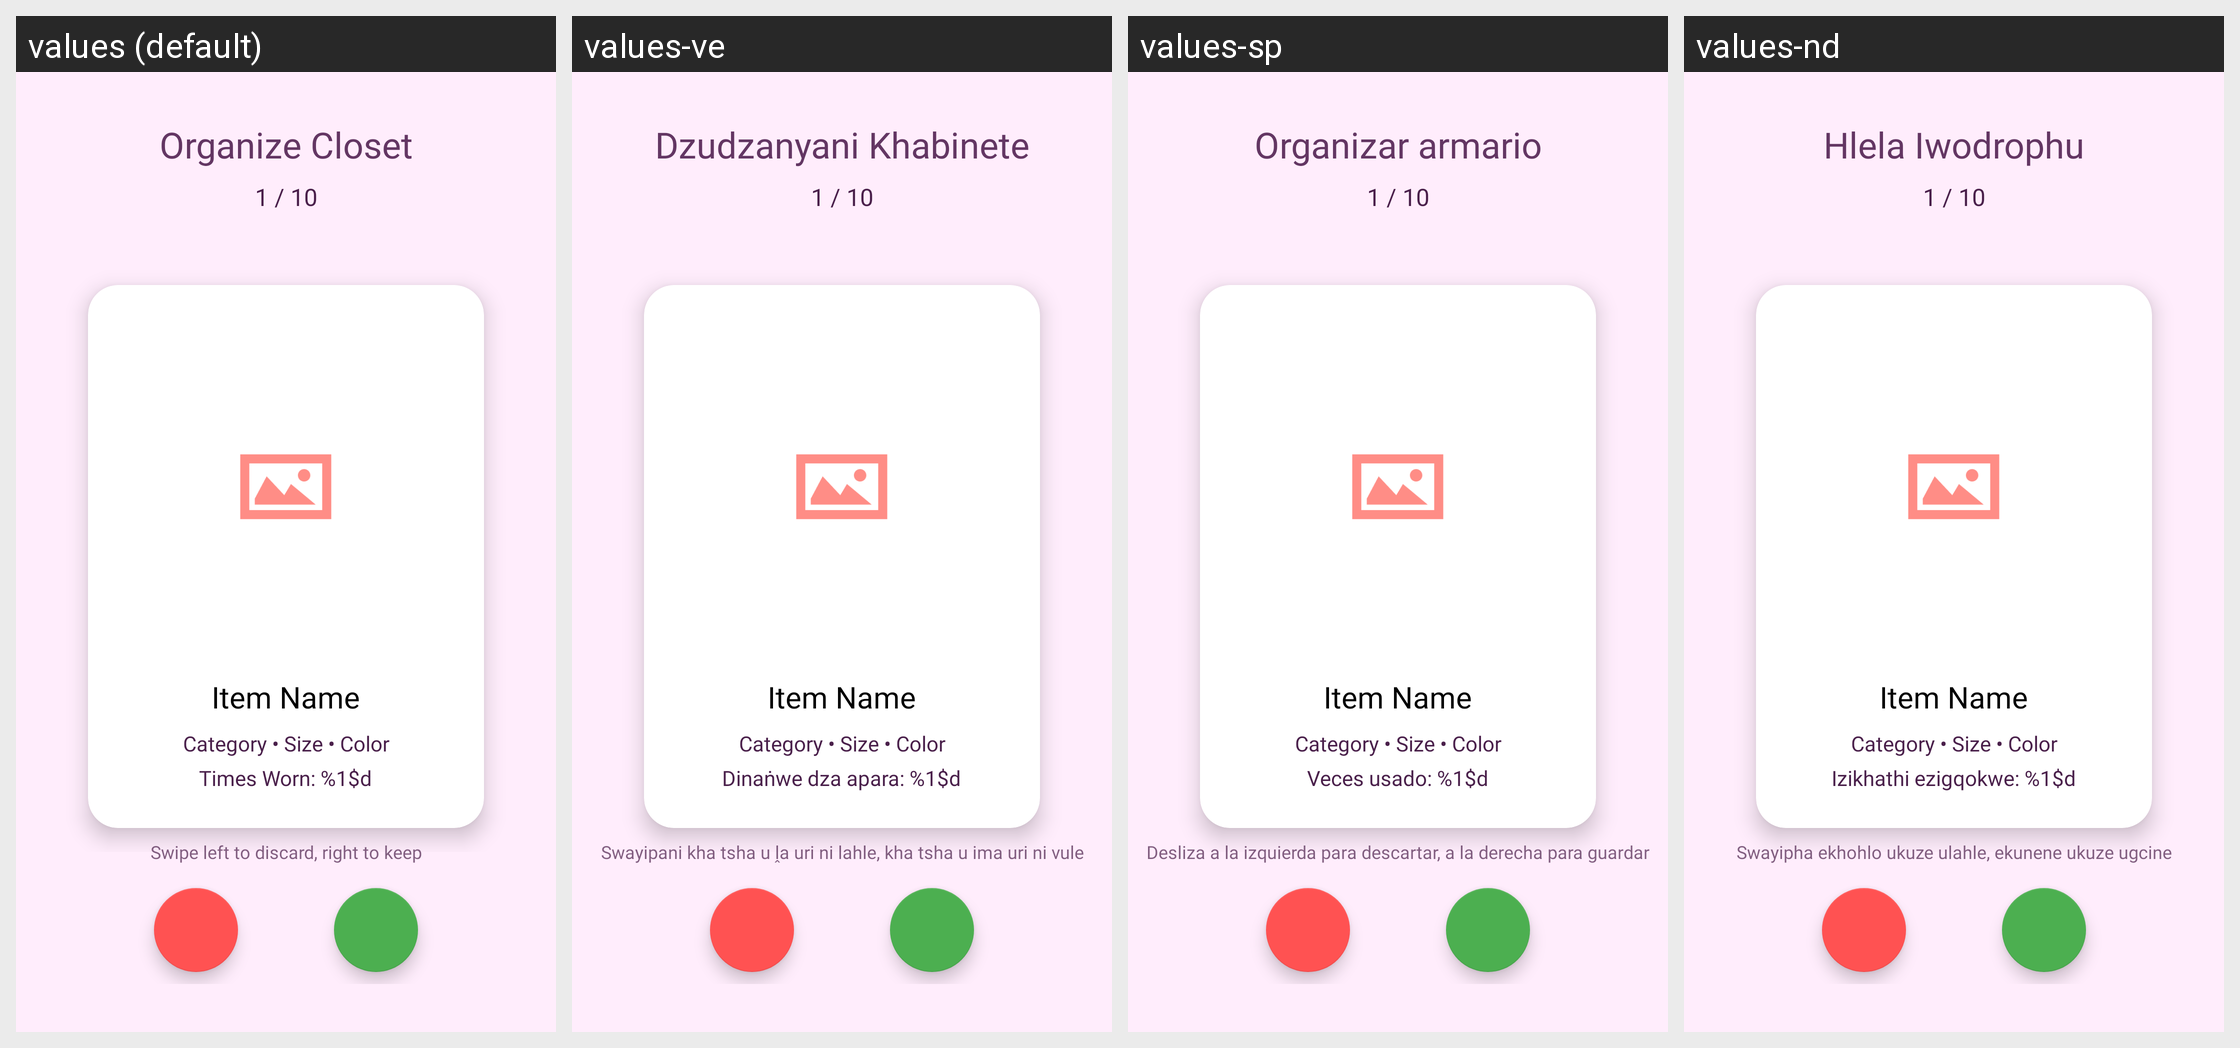

The Android screen above is rendered under several locales of the same app. Produce the string resources it draws, with the default and per-locale values.
Android screen res/layout/fragment_organize_closet.xml rendered under 4 locales, left to right: values (default), values-ve, values-sp, values-nd. Device: Nexus 5 (rendered at 1080×1920; each locale shown at half size, 540×960, under a caption strip naming it); theme Theme.Stylu.
Other locales in the repository, not shown: values-af, values-fr, values-it, values-tw, values-xh, values-zu.
Strings drawn on this screen, with the default value and each locale's value (text and hints the layout hard-codes, and strings that could not be matched under every locale, appear in the picture but are not listed):

organize_closet
  values: Organize Closet
  values-ve: Dzudzanyani Khabinete
  values-sp: Organizar armario
  values-nd: Hlela Iwodrophu

times_worn_label
  values: Times Worn: %1$d
  values-ve: Dinaṅwe dza apara: %1$d
  values-sp: Veces usado: %1$d
  values-nd: Izikhathi ezigqokwe: %1$d

swipe_instructions
  values: Swipe left to discard, right to keep
  values-ve: Swayipani kha tsha u ḽa uri ni lahle, kha tsha u ima uri ni vule
  values-sp: Desliza a la izquierda para descartar, a la derecha para guardar
  values-nd: Swayipha ekhohlo ukuze ulahle, ekunene ukuze ugcine
